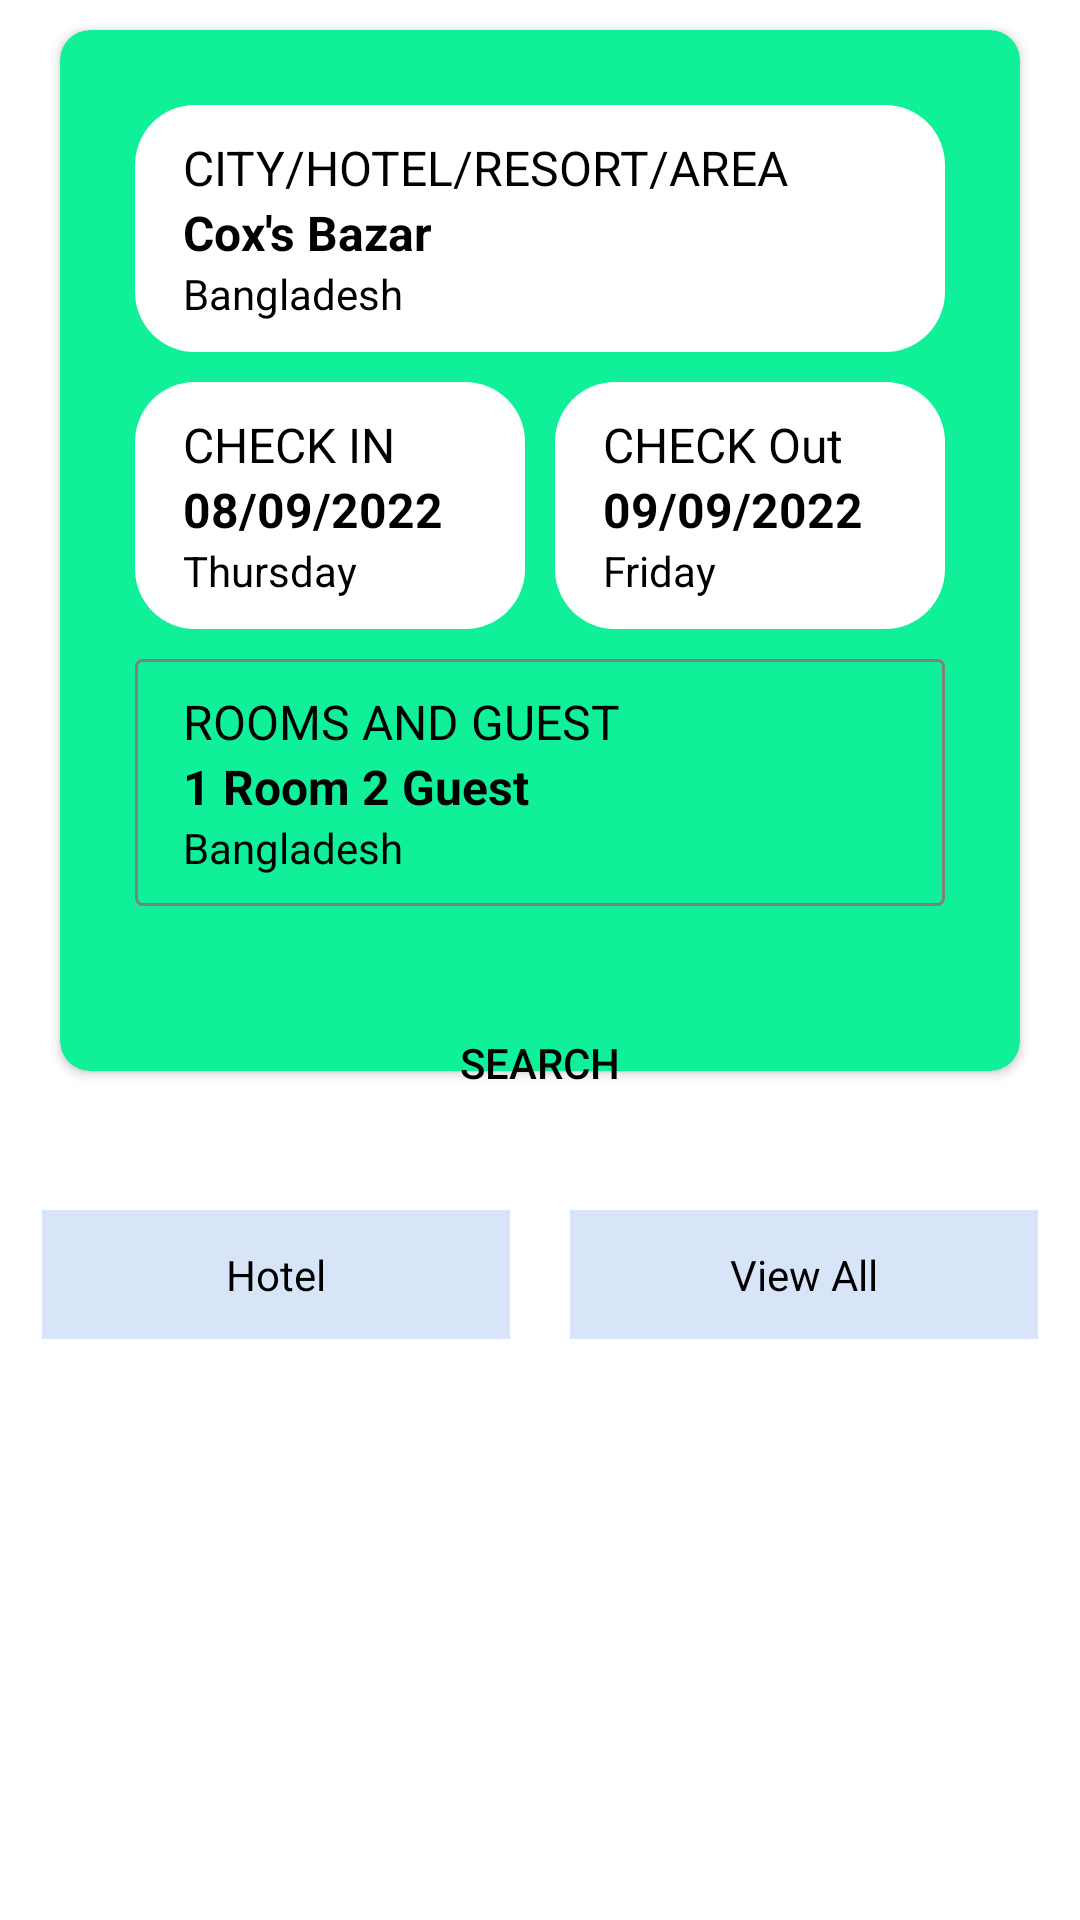

Here is an Android app screen rendered from its layout file. Give the layout XML and the strings, colors and styles it references.
<!-- AndroidManifest.xml: application theme Theme.BookingApp -->
<!-- res/layout/fragment_hotel.xml -->
<?xml version="1.0" encoding="utf-8"?>
<LinearLayout xmlns:android="http://schemas.android.com/apk/res/android"
    xmlns:tools="http://schemas.android.com/tools"
    android:layout_width="match_parent"
    android:layout_height="match_parent"
    xmlns:app="http://schemas.android.com/apk/res-auto"
    android:orientation="vertical"
    android:gravity="center"
    tools:context=".Fragment.HotelFragment">

    <androidx.cardview.widget.CardView
        android:layout_width="match_parent"
        android:layout_height="wrap_content"
        android:orientation="vertical"
        android:layout_marginStart="20dp"
        android:layout_marginEnd="20dp"
        android:layout_marginTop="10dp"
        app:cardCornerRadius="10dp"
        app:cardBackgroundColor="@color/green"
        >

        <LinearLayout
            android:layout_width="match_parent"
            android:layout_height="wrap_content"
            android:orientation="vertical"
            android:padding="5dp"
            >

            <LinearLayout
                android:id="@+id/placeLinearLayout"
                android:layout_width="match_parent"
                android:layout_height="wrap_content"
                android:orientation="vertical"
                android:background="@drawable/card_background"
                android:layout_marginStart="20dp"
                android:layout_marginEnd="20dp"
                android:layout_marginTop="20dp"
                >

                <TextView
                    android:layout_width="match_parent"
                    android:layout_height="wrap_content"
                    android:text="CITY/HOTEL/RESORT/AREA"
                    android:textColor="@color/black"
                    android:paddingTop="10dp"
                    android:paddingStart="16dp"
                    android:paddingEnd="16dp"
                    android:textSize="16sp"
                    />

                <TextView
                    android:layout_width="match_parent"
                    android:layout_height="wrap_content"
                    android:text="Cox's Bazar"
                    android:textColor="@color/black"
                    android:paddingStart="16dp"
                    android:paddingEnd="16dp"
                    android:textSize="16sp"
                    android:textStyle="bold"
                    />

                <TextView
                    android:layout_width="match_parent"
                    android:layout_height="wrap_content"
                    android:text="Bangladesh"
                    android:textColor="@color/black"
                    android:paddingStart="16dp"
                    android:paddingEnd="16dp"
                    android:paddingBottom="10dp"
                    android:textSize="14sp"
                    />

            </LinearLayout>

            <LinearLayout
                android:layout_width="match_parent"
                android:layout_height="wrap_content"
                android:orientation="horizontal"
                android:layout_marginStart="20dp"
                android:layout_marginEnd="20dp"
                android:layout_marginTop="10dp"
                >

                <LinearLayout
                    android:id="@+id/checkInLayout"
                    android:layout_width="match_parent"
                    android:layout_height="wrap_content"
                    android:layout_weight="1"
                    android:orientation="vertical"
                    android:background="@drawable/card_background"
                    android:layout_marginEnd="5dp"
                    >

                    <TextView
                        android:layout_width="match_parent"
                        android:layout_height="wrap_content"
                        android:text="CHECK IN"
                        android:textColor="@color/black"
                        android:paddingTop="10dp"
                        android:paddingStart="16dp"
                        android:paddingEnd="16dp"
                        android:textSize="16sp"
                        />

                    <TextView
                        android:id="@+id/checkInDateTextView"
                        android:layout_width="match_parent"
                        android:layout_height="wrap_content"
                        android:text="08/09/2022"
                        android:textColor="@color/black"
                        android:paddingStart="16dp"
                        android:paddingEnd="16dp"
                        android:textSize="16sp"
                        android:textStyle="bold"
                        />

                    <TextView
                        android:layout_width="match_parent"
                        android:layout_height="wrap_content"
                        android:text="Thursday"
                        android:textColor="@color/black"
                        android:paddingStart="16dp"
                        android:paddingEnd="16dp"
                        android:paddingBottom="10dp"
                        android:textSize="14sp"
                        />

                </LinearLayout>

                <LinearLayout
                    android:id="@+id/checkOutLayout"
                    android:layout_width="match_parent"
                    android:layout_height="wrap_content"
                    android:layout_weight="1"
                    android:orientation="vertical"
                    android:background="@drawable/card_background"
                    android:layout_marginStart="5dp"
                    >

                    <TextView
                        android:layout_width="match_parent"
                        android:layout_height="wrap_content"
                        android:text="CHECK Out"
                        android:textColor="@color/black"
                        android:paddingTop="10dp"
                        android:paddingStart="16dp"
                        android:paddingEnd="16dp"
                        android:textSize="16sp"
                        />

                    <TextView
                        android:layout_width="match_parent"
                        android:layout_height="wrap_content"
                        android:text="09/09/2022"
                        android:textColor="@color/black"
                        android:paddingStart="16dp"
                        android:paddingEnd="16dp"
                        android:textSize="16sp"
                        android:textStyle="bold"
                        />

                    <TextView
                        android:layout_width="match_parent"
                        android:layout_height="wrap_content"
                        android:text="Friday"
                        android:textColor="@color/black"
                        android:paddingStart="16dp"
                        android:paddingEnd="16dp"
                        android:paddingBottom="10dp"
                        android:textSize="14sp"
                        />

                </LinearLayout>

            </LinearLayout>

            <LinearLayout
                android:layout_width="match_parent"
                android:layout_height="wrap_content"
                android:orientation="vertical"
                android:background="@drawable/border"
                android:layout_marginStart="20dp"
                android:layout_marginEnd="20dp"
                android:layout_marginTop="10dp"
                android:layout_marginBottom="50dp"
                >

                <TextView
                    android:layout_width="match_parent"
                    android:layout_height="wrap_content"
                    android:text="ROOMS AND GUEST"
                    android:textColor="@color/black"
                    android:paddingTop="10dp"
                    android:paddingStart="16dp"
                    android:paddingEnd="16dp"
                    android:textSize="16sp"
                    />

                <TextView
                    android:layout_width="match_parent"
                    android:layout_height="wrap_content"
                    android:text="1 Room 2 Guest"
                    android:textColor="@color/black"
                    android:paddingStart="16dp"
                    android:paddingEnd="16dp"
                    android:textSize="16sp"
                    android:textStyle="bold"
                    />

                <TextView
                    android:layout_width="match_parent"
                    android:layout_height="wrap_content"
                    android:text="Bangladesh"
                    android:textColor="@color/black"
                    android:paddingStart="16dp"
                    android:paddingEnd="16dp"
                    android:paddingBottom="10dp"
                    android:textSize="14sp"
                    />

            </LinearLayout>

        </LinearLayout>


    </androidx.cardview.widget.CardView>

    <androidx.appcompat.widget.AppCompatButton
        android:layout_width="match_parent"
        android:layout_height="50dp"
        android:background="@drawable/edit_text_background"
        android:textSize="14sp"
        android:textColor="@color/black"
        android:text="Search"
        android:layout_marginTop="-28dp"
        android:layout_marginStart="60dp"
        android:layout_marginEnd="60dp"
        android:layout_marginBottom="20dp"
        />

    <LinearLayout
        android:layout_width="match_parent"
        android:layout_height="wrap_content"
        android:orientation="horizontal"
        android:layout_marginStart="10dp"
        android:layout_marginEnd="10dp"
        android:padding="4dp"
        >

        <TextView
            android:layout_width="match_parent"
            android:layout_height="match_parent"
            android:layout_weight="1"
            android:text="Hotel"
            android:gravity="center"
            android:background="#D8E5F8"
            android:textSize="14sp"
            android:textColor="@color/black"
            android:paddingTop="12dp"
            android:paddingBottom="12dp"
            android:layout_marginEnd="10dp"
            />

        <TextView
            android:layout_width="match_parent"
            android:layout_height="match_parent"
            android:layout_weight="1"
            android:text="View All"
            android:background="#D8E5F8"
            android:gravity="center"
            android:textSize="14sp"
            android:textColor="@color/black"
            android:paddingTop="12dp"
            android:paddingBottom="12dp"
            android:layout_marginStart="10dp"
            />

    </LinearLayout>

    <androidx.recyclerview.widget.RecyclerView
        android:id="@+id/hotelRecyclerView"
        android:layout_marginTop="10dp"
        android:layout_width="match_parent"
        android:layout_height="match_parent"/>


</LinearLayout>
<!-- resources referenced by this layout -->
<resources>
  <color name="black">#FF000000</color>
  <color name="green">#10F099</color>
  <!-- drawable border (drawable-v24) -->
  <?xml version="1.0" encoding="utf-8"?>
  <shape xmlns:android="http://schemas.android.com/apk/res/android"
      android:shape="rectangle" >
  
      <corners android:radius="2dp"/>
  
      <stroke android:width="1dp"
          android:color="#808081" />
  
  </shape>
  <!-- drawable card_background (drawable) -->
  <?xml version="1.0" encoding="utf-8"?>
  <shape xmlns:android="http://schemas.android.com/apk/res/android"
      android:shape="rectangle" >
  
      <corners android:radius="20dp"/>
  
      <solid android:color="@color/white"/>
  
  </shape>
  <style name="Theme.BookingApp" parent="Theme.MaterialComponents.DayNight.NoActionBar">
          
          <item name="colorPrimary">@color/purple_500</item>
          <item name="colorPrimaryVariant">@color/purple_700</item>
          <item name="colorOnPrimary">@color/white</item>
          
          <item name="colorSecondary">@color/black</item>
          <item name="colorSecondaryVariant">@color/teal_700</item>
          <item name="colorOnSecondary">@color/black</item>
          
          <item name="android:statusBarColor" tools:targetApi="l">@color/background</item>
          
          <item name="android:windowLightStatusBar">true</item>
      </style>
  <color name="white">#FFFFFFFF</color>
  <color name="purple_500">#FF6200EE</color>
  <color name="purple_700">#FF3700B3</color>
  <color name="teal_700">#FF018786</color>
  <color name="background">#E4EBF5</color>
</resources>
